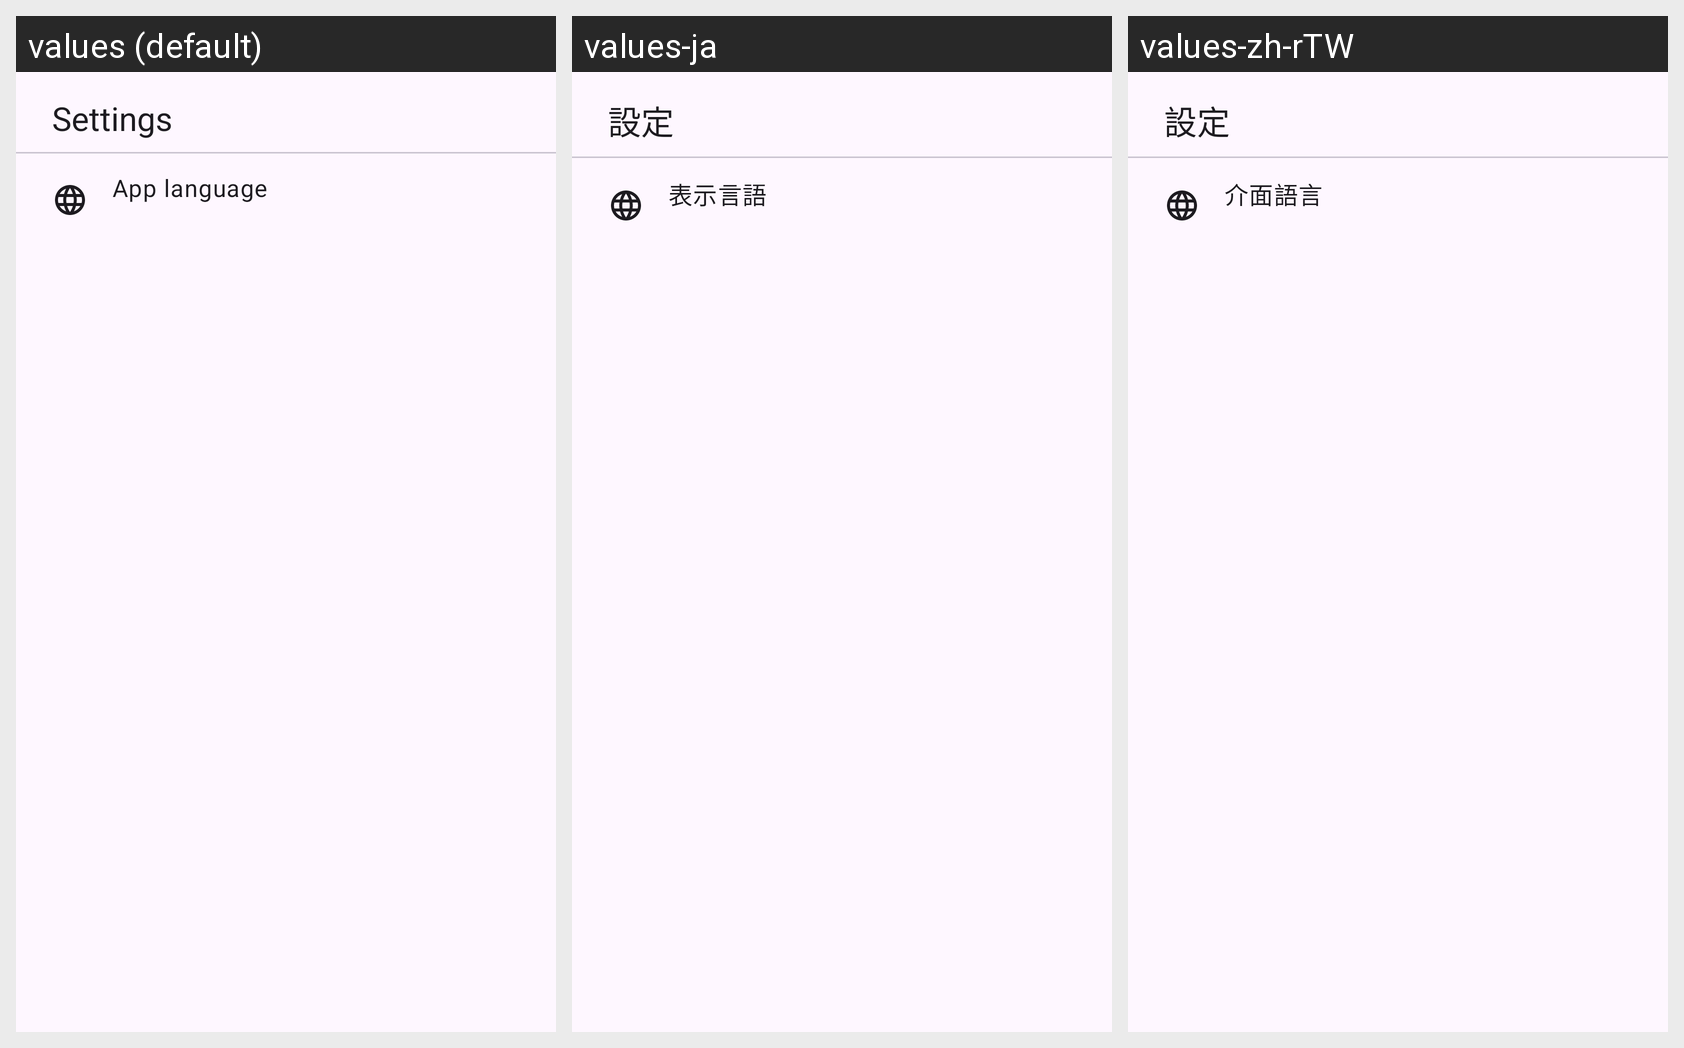

The Android screen above is rendered under several locales of the same app. Produce the string resources it draws, with the default and per-locale values.
Android screen res/layout/bottom_sheet_settings.xml rendered under 3 locales, left to right: values (default), values-ja, values-zh-rTW. Device: Nexus 5 (rendered at 1080×1920; each locale shown at half size, 540×960, under a caption strip naming it); theme Theme.LockScreenPlayer.
Strings drawn on this screen, with the default value and each locale's value (text and hints the layout hard-codes, and strings that could not be matched under every locale, appear in the picture but are not listed):

settings
  values: Settings
  values-ja: 設定
  values-zh-rTW: 設定

settings_language_title
  values: App language
  values-ja: 表示言語
  values-zh-rTW: 介面語言
